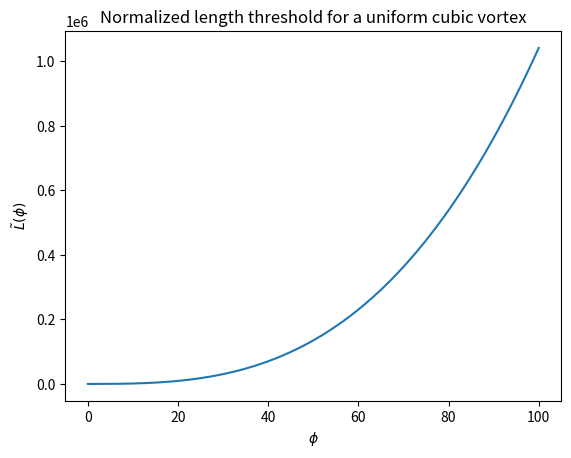

The matplotlib source for this figure:
import matplotlib.pyplot as plt
import numpy as np

phi = np.logspace(-4, 2, 1000)

L_tilde = ((phi + 1) / phi)**(1.5)*(phi**3 + 3*phi**2 -6*phi*(1 + np.log(phi+1)) + 6*np.log(phi+1))

plt.plot(phi, L_tilde)
plt.xlabel('$\\phi$')
plt.ylabel('$\\tilde{L}(\\phi)$')
plt.title('Normalized length threshold for a uniform cubic vortex')
# plt.xscale('log')
# plt.yscale('log')

# plt.ylim((1e-6, 10**6))

plt.show()